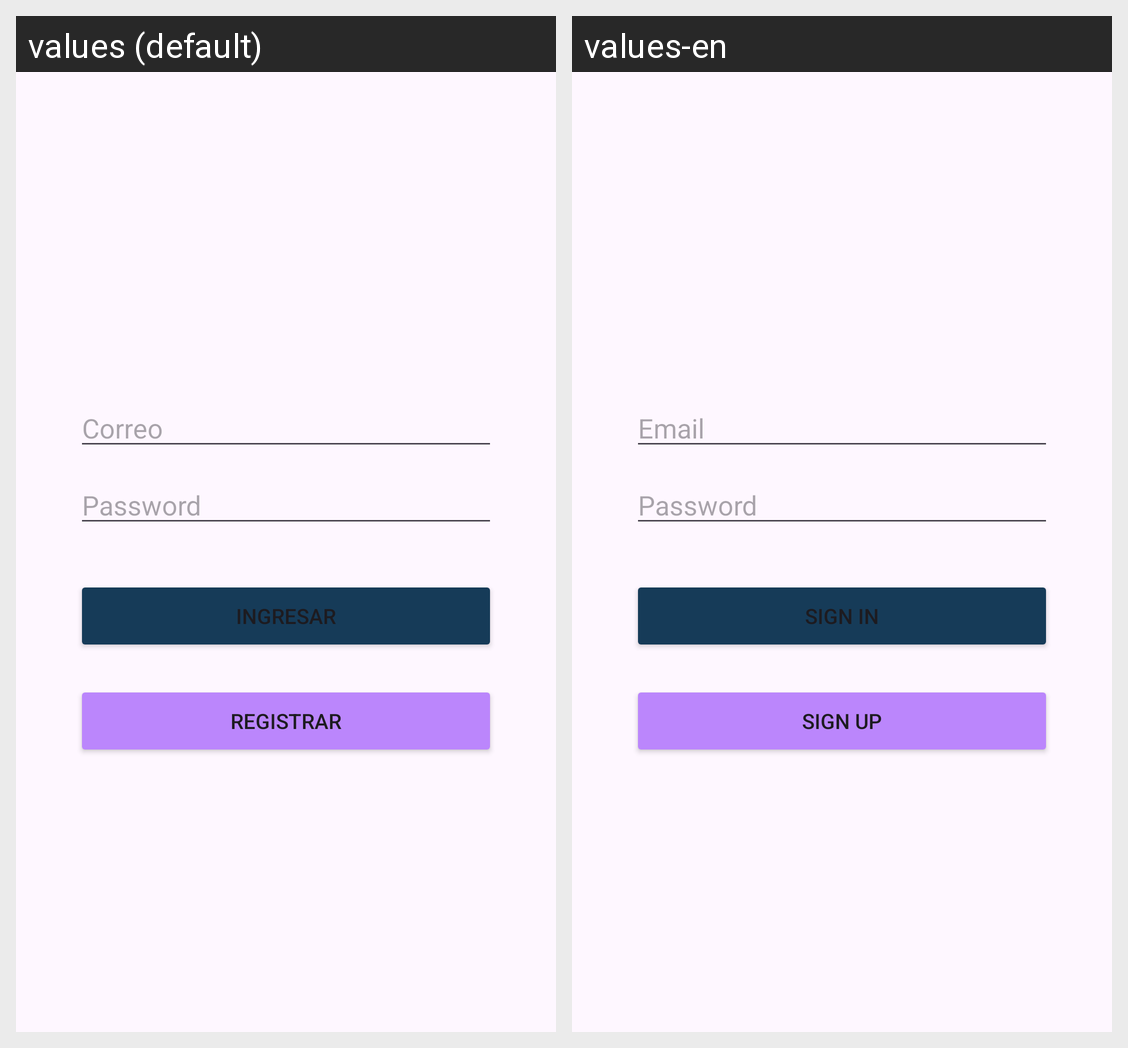

For this localized Android screen grid, give each drawn string resource with its value in every locale shown.
Android screen res/layout/activiy_login_constraint.xml rendered under 2 locales, left to right: values (default), values-en. Device: Nexus 5 (rendered at 1080×1920; each locale shown at half size, 540×960, under a caption strip naming it); theme Theme.CibertecApp_R.
Strings drawn on this screen, with the default value and each locale's value (text and hints the layout hard-codes, and strings that could not be matched under every locale, appear in the picture but are not listed):

text_email_login
  values: Correo
  values-en: Email

text_password_login
  values: Password
  values-en: Password

btn_login_login
  values: Ingresar
  values-en: Sign In

btn_register_login
  values: Registrar
  values-en: Sign Up
